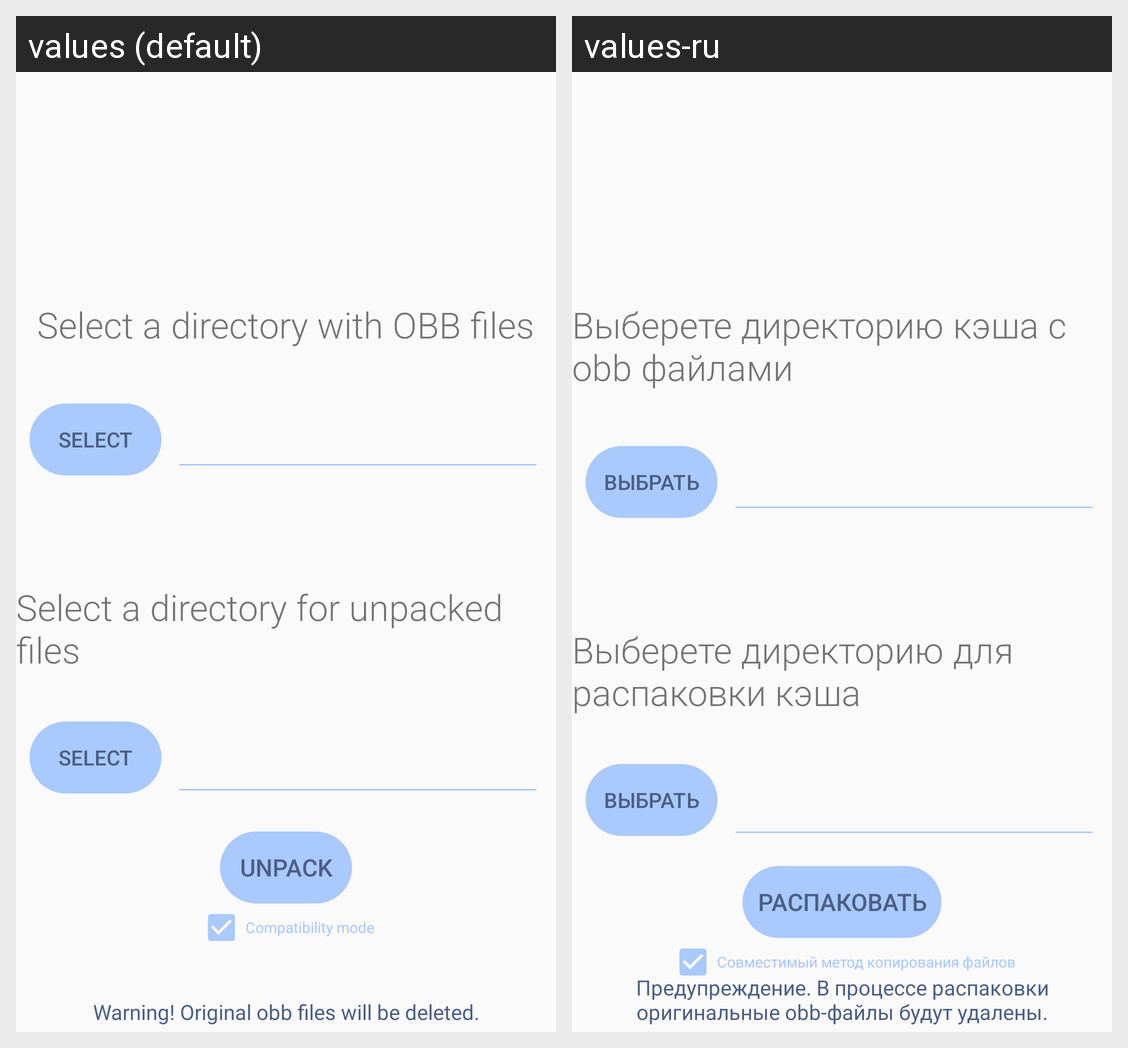

Translations of the strings shown on this Android screen, per locale in the grid:
Android screen res/layout/fragment_first.xml rendered under 2 locales, left to right: values (default), values-ru. Device: Nexus 5 (rendered at 1080×1920; each locale shown at half size, 540×960, under a caption strip naming it); theme Theme.OBBCacheExtractor.
Strings drawn on this screen, with the default value and each locale's value (text and hints the layout hard-codes, and strings that could not be matched under every locale, appear in the picture but are not listed):

selectObbDir
  values: Select a directory with OBB files
  values-ru: Выберете директорию кэша c obb файлами

selectFolder
  values: Select
  values-ru: Выбрать

selectUnpackDir
  values: Select a directory for unpacked files
  values-ru: Выберете директорию для распаковки кэша

unpack
  values: Unpack
  values-ru: Распаковать

modwarning
  values: Warning! Original obb files will be deleted.
  values-ru: Предупреждение. В процессе распаковки оригинальные obb-файлы будут удалены.

copyCompatibility
  values: Compatibility mode
  values-ru: Совместимый метод копирования файлов
